Run: headless pygame with SDL's dummy video driver; simulated clock (each Clock.tick advances the game by its frame time, no real sleeping); random seed 0; keys injected as events and as key.get_pressed() state; no mouse input.
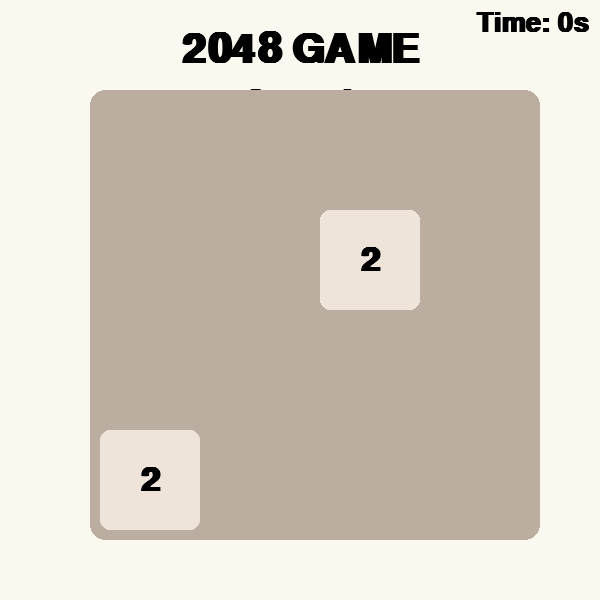
Frame 1 of 4 · flips 1–60 · no input
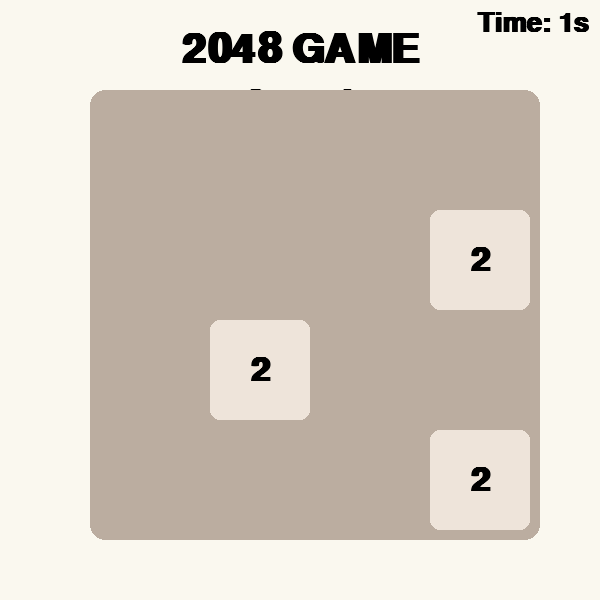
Frame 2 of 4 · flips 61–180 · tapped SPACE, RETURN · held RIGHT (→), D
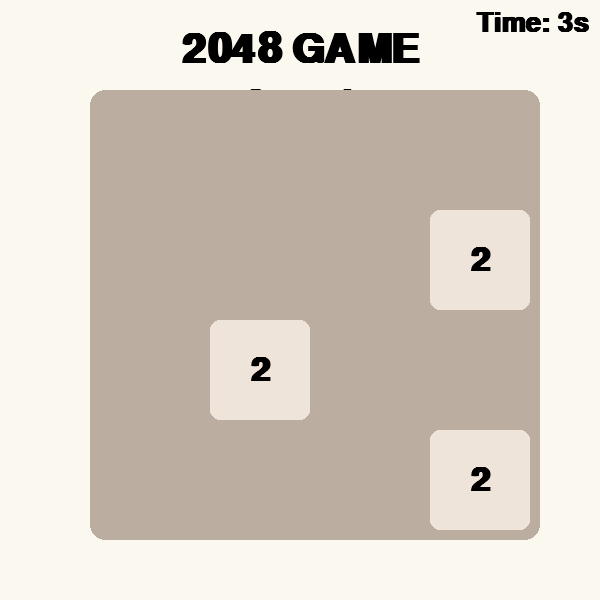
Frame 3 of 4 · flips 181–300 · held DOWN (↓), S
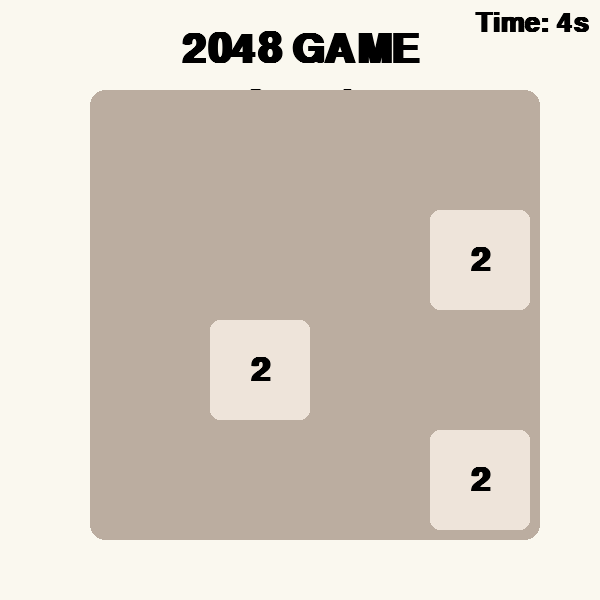
Frame 4 of 4 · flips 301–420 · held LEFT (←), A, UP (↑), W

The pygame program that drew these frames:

import pygame
import sys
import random
import time

# Initialize Pygame
check_errors = pygame.init()
if check_errors[1] > 0:
    print("(!) Had {0} initializing errors, exiting...".format(check_errors[1]))
    sys.exit(-1)
else:
    print("(+) Pygame successfully initialized!")

pygame.font.init()

# Initialize the game board
SIZE = 4

# Screen Parameters
width = 600
height = 600
trans_x = 100
trans_y = 100
box_w = 100
box_h = 100
gap = 10

# Colors
def get_color_dic():
    return {
        'gray': (187, 173, 160),
        'white': (238, 228, 218),
        'light_yellow': (237, 224, 200),
        'sandy_brown': (242, 177, 121),
        'coral': (245, 149, 99),
        'tomato': (246, 124, 95),
        'red': (246, 94, 59),
        'yellow_1': (237, 207, 114),
        'yellow_2': (237, 204, 97),
        'yellow_3': (237, 200, 80),
        'green': (119, 173, 101),
        'blue': (36, 113, 163),
        'black': (0, 0, 0)
    }

color_dic = get_color_dic()

# Screen
playSurface = pygame.display.set_mode((width, height))
pygame.display.set_caption('2048 Game!')

# Board Movement

def slide_and_merge_left(board):
    new_board = [[0] * SIZE for _ in range(SIZE)]
    score_increment = 0
    for i in range(SIZE):
        pos = 0
        for j in range(SIZE):
            if board[i][j] != 0:
                if new_board[i][pos] == 0:
                    new_board[i][pos] = board[i][j]
                elif new_board[i][pos] == board[i][j]:
                    new_board[i][pos] *= 2
                    score_increment += new_board[i][pos]
                    pos += 1
                else:
                    pos += 1
                    new_board[i][pos] = board[i][j]
    return new_board, score_increment

def rotate_board(board):
    return [list(row) for row in zip(*board[::-1])]

def move(board, direction):
    for _ in range(direction):
        board = rotate_board(board)
    board, score_increment = slide_and_merge_left(board)
    for _ in range(-direction % 4):
        board = rotate_board(board)
    return board, score_increment

def add_new_number(board):
    empty_cells = [(i, j) for i in range(4) for j in range(4) if board[i][j] == 0]
    if empty_cells:
        i, j = random.choice(empty_cells)
        board[i][j] = 2 if random.random() < 0.9 else 4

def can_move(board):
    for r in range(SIZE):
        for c in range(SIZE):
            if board[r][c] == 0:
                return True
            if c < SIZE - 1 and board[r][c] == board[r][c + 1]:
                return True
            if r < SIZE - 1 and board[r][c] == board[r + 1][c]:
                return True
    return False


# Colors

def ColorChange(num):
    return {
        0: 'gray',
        2: 'white',
        4: 'light_yellow',
        8: 'sandy_brown',
        16: 'coral',
        32: 'tomato',
        64: 'red',
        128: 'yellow_1',
        256: 'yellow_2',
        512: 'yellow_3',
        1024: 'yellow_3',
        2048: 'yellow_3',
        4096: 'green',
        8192: 'blue',
    }[num]

# Display Grid
def show(board, score, start_time):
    playSurface.fill((250, 248, 239))  # Neutral background color

    # Title
    title_font = pygame.font.SysFont('monaco', 60, bold=True)
    title_surface = title_font.render('2048 GAME', True, color_dic['black'])
    title_rect = title_surface.get_rect(center=(width // 2, 50))
    playSurface.blit(title_surface, title_rect)

    # Score
    score_font = pygame.font.SysFont('monaco', 40, bold=True)
    score_surface = score_font.render(f'Score: {score}', True, color_dic['black'])
    score_rect = score_surface.get_rect(center=(width // 2, 100))
    playSurface.blit(score_surface, score_rect)

    # Time Counter
    elapsed_time = int(time.time() - start_time)
    time_surface = score_font.render(f'Time: {elapsed_time}s', True, color_dic['black'])
    time_rect = time_surface.get_rect(topright=(width - 10, 10))
    playSurface.blit(time_surface, time_rect)

    # Grid Background
    background = pygame.Rect(trans_x - 10, trans_y - 10, 4 * box_w + 3 * gap + 20, 4 * box_h + 3 * gap + 20)
    bg_color = color_dic['gray']
    pygame.draw.rect(playSurface, bg_color, background, border_radius=15)

    # Grid
    for i in range(4):
        for j in range(4):
            x_pos = j * (box_w + gap) + trans_x
            y_pos = i * (box_h + gap) + trans_y
            color_name = ColorChange(board[i][j])
            RGB = color_dic[color_name]
            box_rect = pygame.Rect(x_pos, y_pos, box_w, box_h)
            pygame.draw.rect(playSurface, RGB, box_rect, border_radius=10)

            # Font
            Font1 = pygame.font.SysFont('monaco', 50, bold=True)
            FontColor = bg_color if board[i][j] == 0 else color_dic['black']
            surf1 = Font1.render(f'{board[i][j] if board[i][j] != 0 else ""}', True, FontColor)
            rect1 = surf1.get_rect()
            rect1.center = box_rect.center
            playSurface.blit(surf1, rect1)

if __name__ == "__main__":
    board = [[0] * SIZE for _ in range(SIZE)]
    add_new_number(board)
    add_new_number(board)
    score = 0
    paused = False
    start_time = time.time()

    while True:
        show(board, score, start_time)
        pygame.display.update()

        if not can_move(board):
#            print("Game Over! No more moves available.")
            pygame.display.set_caption('Game Over! No more moves available.')
            break

        for event in pygame.event.get():
            if event.type == pygame.QUIT:
                pygame.quit()
                sys.exit()
            elif event.type == pygame.KEYDOWN:
                if event.key == pygame.K_ESCAPE:
                    pygame.quit()
                    sys.exit()
                elif event.key == pygame.K_SPACE:
                    paused = not paused
                if paused:
                    continue

                if event.key == pygame.K_UP:
                    new_board, score_increment = move(board, 3)
                elif event.key == pygame.K_DOWN:
                    new_board, score_increment = move(board, 1)
                elif event.key == pygame.K_LEFT:
                    new_board, score_increment = move(board, 4)
                elif event.key == pygame.K_RIGHT:
                    new_board, score_increment = move(board, 2)
                else:
                    continue

                if new_board != board:
                    board = new_board
                    score += score_increment
                    add_new_number(board)
